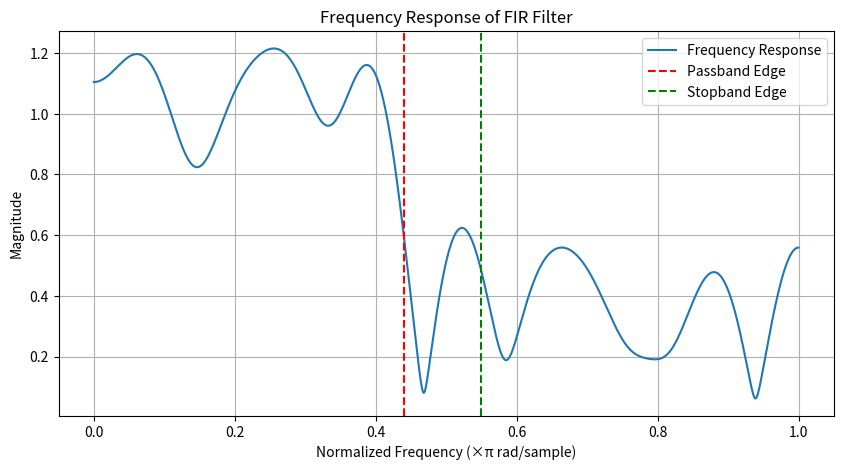

Recreate this plot in Python.
import numpy as np
import matplotlib.pyplot as plt
from scipy.signal import freqz

class WaterStriderOptimization:
    def __init__(self, pop_size, dim, max_iter, inertia_weight, cognitive_coeff, social_coeff, bounds, omega_pass, omega_stop, alpha, tau, W, delta_pass, delta_stop, nte, ar):
        self.pop_size = pop_size
        self.dim = dim
        self.max_iter = max_iter
        self.inertia_weight = inertia_weight
        self.cognitive_coeff = cognitive_coeff
        self.social_coeff = social_coeff
        self.bounds = bounds
        self.omega_pass = omega_pass
        self.omega_stop = omega_stop
        self.alpha = alpha
        self.tau = tau
        self.W = W
        self.delta_pass = delta_pass
        self.delta_stop = delta_stop
        self.nte = nte  # Number of territories
        self.ar = ar  # Attraction response probability
        
        # Initialize population and velocities
        self.population = self.initialize_positions()
        self.velocities = np.random.uniform(-1, 1, (pop_size, dim))
        self.personal_best_positions = np.copy(self.population)
        self.personal_best_scores = np.full(pop_size, np.inf)
        self.global_best_position = None
        self.global_best_score = np.inf

    def initialize_positions(self):
        upper = self.bounds[1]
        lower = self.bounds[0]
        R = np.random.uniform(0, 1, (self.pop_size, self.dim))
        return lower + R * (upper - lower)

    def fitness(self, coeffs):
        num_points = 128
        num_pass = int(self.omega_pass * num_points)
        num_stop = num_points - num_pass
        desired_response = np.concatenate([
            np.ones(num_pass),
            np.zeros(num_stop)
        ])
        
        # Actual frequency response
        _, actual_response = freqz(coeffs, worN=num_points)
        
        # Ensure actual_response has the same length as desired_response
        actual_response = np.abs(actual_response)
        
        # Calculate the error function
        error = self.W(np.linspace(0, 1, num_points)) * (actual_response - desired_response)
        
        # Parks-McClellan error function
        error_pass = np.maximum(0, np.abs(error[:num_pass]) - self.delta_pass)
        error_stop = np.maximum(0, np.abs(error[num_pass:]) - self.delta_stop)
        error_function = np.max(error_pass) + np.max(error_stop)
        
        return error_function
    
    def update_velocity(self, i):
        inertia = self.inertia_weight * self.velocities[i]
        cognitive = self.cognitive_coeff * np.random.uniform(0, 1, self.dim) * (self.personal_best_positions[i] - self.population[i])
        social = self.social_coeff * np.random.uniform(0, 1, self.dim) * (self.global_best_position - self.population[i])
        self.velocities[i] = inertia + cognitive + social
    
    def update_position(self, i):
        self.population[i] += self.velocities[i]
        # Boundary check
        self.population[i] = np.clip(self.population[i], self.bounds[0], self.bounds[1])
    
    def establish_territories(self):
        territories = []
        territory_size = self.pop_size // self.nte
        for i in range(self.nte):
            start = i * territory_size
            end = (i + 1) * territory_size if i != self.nte - 1 else self.pop_size
            territory = self.population[start:end]
            territories.append(territory)
        return territories
    
    def mating_process(self, territory):
        best_fitness = np.inf
        keystone = None
        for i in range(len(territory)):
            fitness = self.fitness(territory[i])
            if fitness < best_fitness:
                best_fitness = fitness
                keystone = territory[i]
        
        for i in range(len(territory)):
            if np.random.rand() < self.ar:  # Attraction response
                Q = np.random.uniform(-1, 1, self.dim)
                territory[i] += Q * np.random.uniform(0, 1)
            else:  # Repulsion response
                Q = np.random.uniform(-1, 1, self.dim)
                territory[i] += Q * (1 + np.random.uniform(0, 1))
            
            territory[i] = np.clip(territory[i], self.bounds[0], self.bounds[1])  # Boundary check
        return territory

    def feeding_process(self, territory):
        new_territory = []
        for strider in territory:
            current_fitness = self.fitness(strider)
            if self.global_best_position is not None:
                if current_fitness > self.global_best_score:  # Moves towards food
                    new_position = strider + 2 * np.random.uniform(0, 1) * (self.global_best_position - strider)
                else:  # Moves towards optimal foraging-habitat females
                    new_position = strider + 2 * np.random.uniform(0, 1) * (self.global_best_position - strider) * (1 + np.random.uniform(0, 1))
                new_position = np.clip(new_position, self.bounds[0], self.bounds[1])  # Boundary check
                new_territory.append(new_position)
            else:
                new_territory.append(strider)
        return new_territory

    def death_and_succession(self, territory):
        min_position = np.min(territory, axis=0)
        max_position = np.max(territory, axis=0)
        new_territory = []
        for strider in territory:
            current_fitness = self.fitness(strider)
            if current_fitness > self.global_best_score:  # Considered dead
                R = np.random.uniform(0, 1, self.dim)
                new_position = min_position + 2 * R * (max_position - min_position)
                new_position = np.clip(new_position, self.bounds[0], self.bounds[1])  # Boundary check
                new_territory.append(new_position)
            else:
                new_territory.append(strider)
        return new_territory

    def optimize(self):
        for iteration in range(self.max_iter):
            territories = self.establish_territories()
            for idx, territory in enumerate(territories):
                territory = self.mating_process(territory)
                territory = self.feeding_process(territory)
                territory = self.death_and_succession(territory)
                for i in range(len(territory)):
                    fitness = self.fitness(territory[i])
                    if fitness < self.personal_best_scores[i]:
                        self.personal_best_scores[i] = fitness
                        self.personal_best_positions[i] = territory[i]
                    if fitness < self.global_best_score:
                        self.global_best_score = fitness
                        self.global_best_position = territory[i]
            
            print(f"Iteration {iteration+1}/{self.max_iter}, Global Best Score: {self.global_best_score}")
            if iteration > 50 and abs(self.global_best_score - previous_global_best_score) < 1e-6:
                print("Convergence achieved.")
                break
            previous_global_best_score = self.global_best_score
        
        return self.global_best_position

    def plot_frequency_response(self, coeffs):
        """
        Plots the frequency response of the FIR filter defined by the coefficients.
        """
        # Compute the frequency response
        w, h = freqz(coeffs, worN=8000)
        # Normalize frequency to π rad/sample and calculate magnitude
        w = w / np.pi
        h_mag = np.abs(h)

        # Create the plot
        plt.figure(figsize=(10, 5))
        plt.plot(w, h_mag, label='Frequency Response')
        plt.title('Frequency Response of FIR Filter')
        plt.xlabel('Normalized Frequency (×π rad/sample)')
        plt.ylabel('Magnitude')
        plt.grid(True)
        plt.axvline(self.omega_pass, color='r', linestyle='--', label='Passband Edge')
        plt.axvline(self.omega_stop, color='g', linestyle='--', label='Stopband Edge')
        plt.legend()
        plt.show()

# Example usage
pop_size = 50
dim = 21  # Number of coefficients in the FIR filter
max_iter = 100
inertia_weight = 0.5
cognitive_coeff = 1.5
social_coeff = 1.5
bounds = (-1, 1)
omega_pass = 0.44
omega_stop = 0.55
alpha = 0
tau = 10
W = lambda omega: 1  # Uniform weighting function as an example
delta_pass = 0.01  # Example pass-band ripple
delta_stop = 0.01  # Example stop-band ripple
nte = 5  # Number of territories
ar = 0.7  # Attraction response probability

wso = WaterStriderOptimization(pop_size, dim, max_iter, inertia_weight, cognitive_coeff, social_coeff, bounds, omega_pass, omega_stop, alpha, tau, W, delta_pass, delta_stop, nte, ar)
best_coeffs = wso.optimize()

print("Best FIR filter coefficients found:", best_coeffs)

# Plot the low-pass filter frequency response of the best filter coefficients
wso.plot_frequency_response(best_coeffs)
